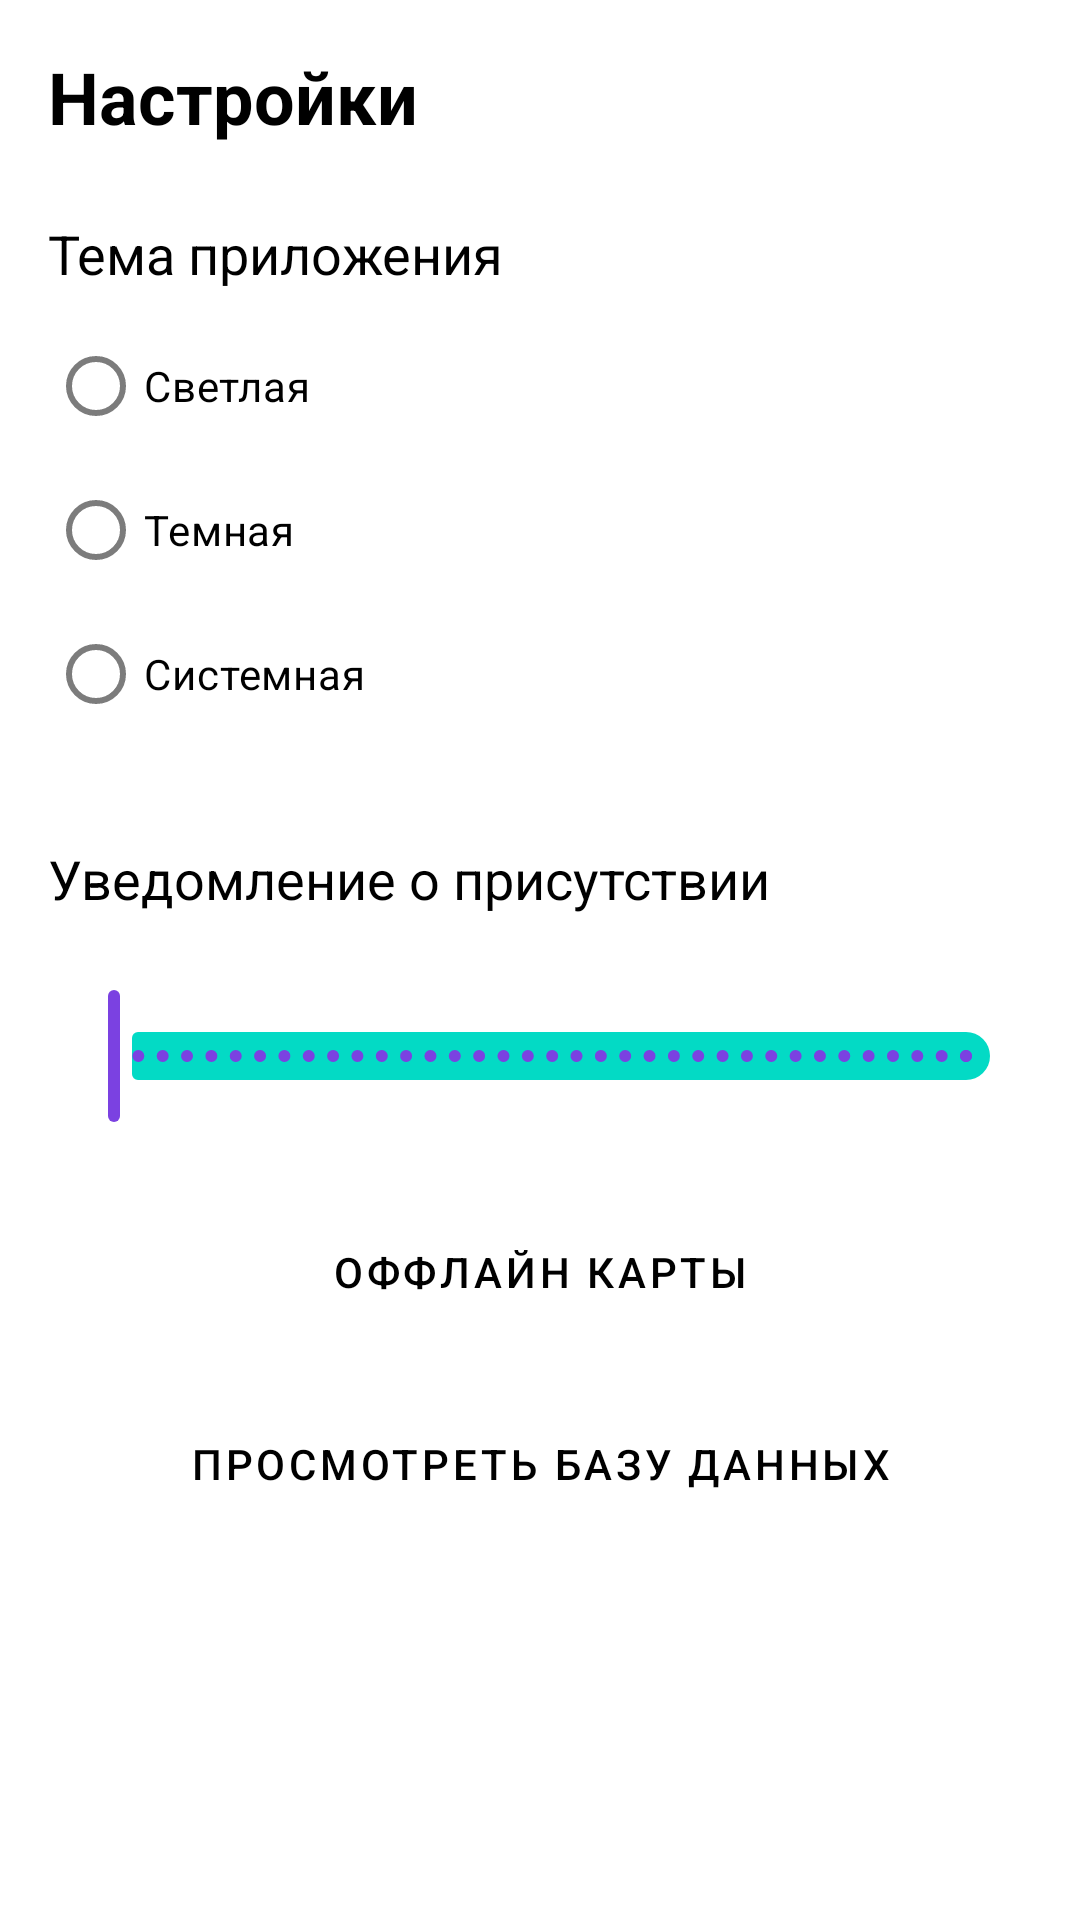

Write the Android layout XML for this screen, with the resource values it uses.
<!-- AndroidManifest.xml: application theme Theme.BlSc -->
<!-- res/layout/activity_settings.xml -->
<?xml version="1.0" encoding="utf-8"?>
<ScrollView xmlns:android="http://schemas.android.com/apk/res/android"
    android:layout_width="match_parent"
    android:layout_height="match_parent">

<LinearLayout
    android:layout_width="match_parent"
    android:layout_height="wrap_content"
    android:orientation="vertical"
    android:padding="16dp"
    >

    
    <TextView
        android:layout_width="wrap_content"
        android:layout_height="wrap_content"
        android:text="Настройки"
        android:textSize="24sp"
        android:textStyle="bold"
        android:layout_marginBottom="24dp"
        android:textColor="?attr/colorOnBackground" />

    
    <TextView
        android:layout_width="wrap_content"
        android:layout_height="wrap_content"
        android:text="Тема приложения"
        android:textSize="18sp"
        android:layout_marginBottom="8dp"
        android:textColor="?attr/colorOnBackground" />

    <RadioGroup
        android:id="@+id/theme_radio_group"
        android:layout_width="match_parent"
        android:layout_height="wrap_content"
        android:layout_marginBottom="32dp">

        <RadioButton
            android:id="@+id/radio_light"
            android:layout_width="wrap_content"
            android:layout_height="wrap_content"
            android:text="Светлая"
            android:textColor="?attr/colorOnBackground" />

        <RadioButton
            android:id="@+id/radio_dark"
            android:layout_width="wrap_content"
            android:layout_height="wrap_content"
            android:text="Темная"
            android:textColor="?attr/colorOnBackground" />

        <RadioButton
            android:id="@+id/radio_system"
            android:layout_width="wrap_content"
            android:layout_height="wrap_content"
            android:text="Системная"
            android:textColor="?attr/colorOnBackground" />

    </RadioGroup>

    
    <TextView
        android:layout_width="wrap_content"
        android:layout_height="wrap_content"
        android:text="Уведомление о присутствии"
        android:textSize="18sp"
        android:layout_marginBottom="4dp"
        android:textColor="?attr/colorOnBackground" />

    <TextView
        android:id="@+id/proximity_threshold_value"
        android:layout_width="wrap_content"
        android:layout_height="wrap_content"
        android:textSize="14sp"
        android:textColor="?attr/colorOnBackground" />

    <com.google.android.material.slider.Slider
        android:id="@+id/proximity_threshold_slider"
        android:layout_width="match_parent"
        android:layout_height="wrap_content"
        android:layout_marginBottom="24dp"
        android:stepSize="1"
        android:valueFrom="2"
        android:valueTo="100" />

    
    <Button
        android:id="@+id/maps_button"
        android:layout_width="match_parent"
        android:layout_height="wrap_content"
        android:text="Оффлайн карты"
        android:layout_marginBottom="16dp"
        style="@style/Widget.MaterialComponents.Button.OutlinedButton"
        android:textColor="?attr/colorOnBackground" />

    <Button
        android:id="@+id/btnDatabase"
        android:layout_width="match_parent"
        android:layout_height="wrap_content"
        android:text="Просмотреть базу данных"
        android:layout_marginBottom="16dp"
        style="@style/Widget.MaterialComponents.Button.OutlinedButton"
        android:textColor="?attr/colorOnBackground">

    </Button>

    
    <Button
        android:id="@+id/back_button"
        android:layout_width="match_parent"
        android:layout_height="wrap_content"
        android:text="Назад"
        style="@style/Widget.MaterialComponents.Button"
        android:layout_marginTop="16dp" />

</LinearLayout>

</ScrollView>
<!-- resources referenced by this layout -->
<resources>
  <style name="Theme.BlSc" parent="Base.Theme.BlSc" />
  <style name="Base.Theme.BlSc" parent="Theme.Material3.DayNight.NoActionBar">
          
          
      </style>
</resources>
